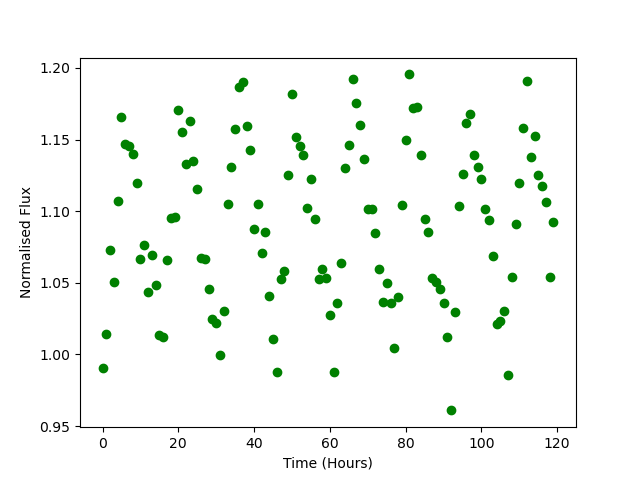

Source data for this figure (header and first rows):
Time, Flux
0.0, 0.9907
1.0, 1.014
2.0, 1.073
3.0, 1.05
4.0, 1.107
5.0, 1.166
6.0, 1.147
7.0, 1.146
8.0, 1.14
9.0, 1.12
10.0, 1.067
11.0, 1.076
12.0, 1.044
13.0, 1.069
14.0, 1.048
15.0, 1.014
16.0, 1.012
17.0, 1.066
18.0, 1.095
19.0, 1.096
20.0, 1.17
21.0, 1.155
22.0, 1.133
23.0, 1.163
24.0, 1.135
25.0, 1.115
26.0, 1.068
27.0, 1.067
28.0, 1.046
29.0, 1.025
30.0, 1.022
31.0, 0.9996
32.0, 1.03
33.0, 1.105
34.0, 1.131
35.0, 1.157
36.0, 1.187
37.0, 1.19
38.0, 1.16
39.0, 1.143
40.0, 1.088
41.0, 1.105
42.0, 1.071
43.0, 1.085
44.0, 1.041
45.0, 1.011
46.0, 0.9877
47.0, 1.052
48.0, 1.058
49.0, 1.125
50.0, 1.181
51.0, 1.152
52.0, 1.145
53.0, 1.139
54.0, 1.102
55.0, 1.123
56.0, 1.094
57.0, 1.053
58.0, 1.059
59.0, 1.053
... 60 more rows
